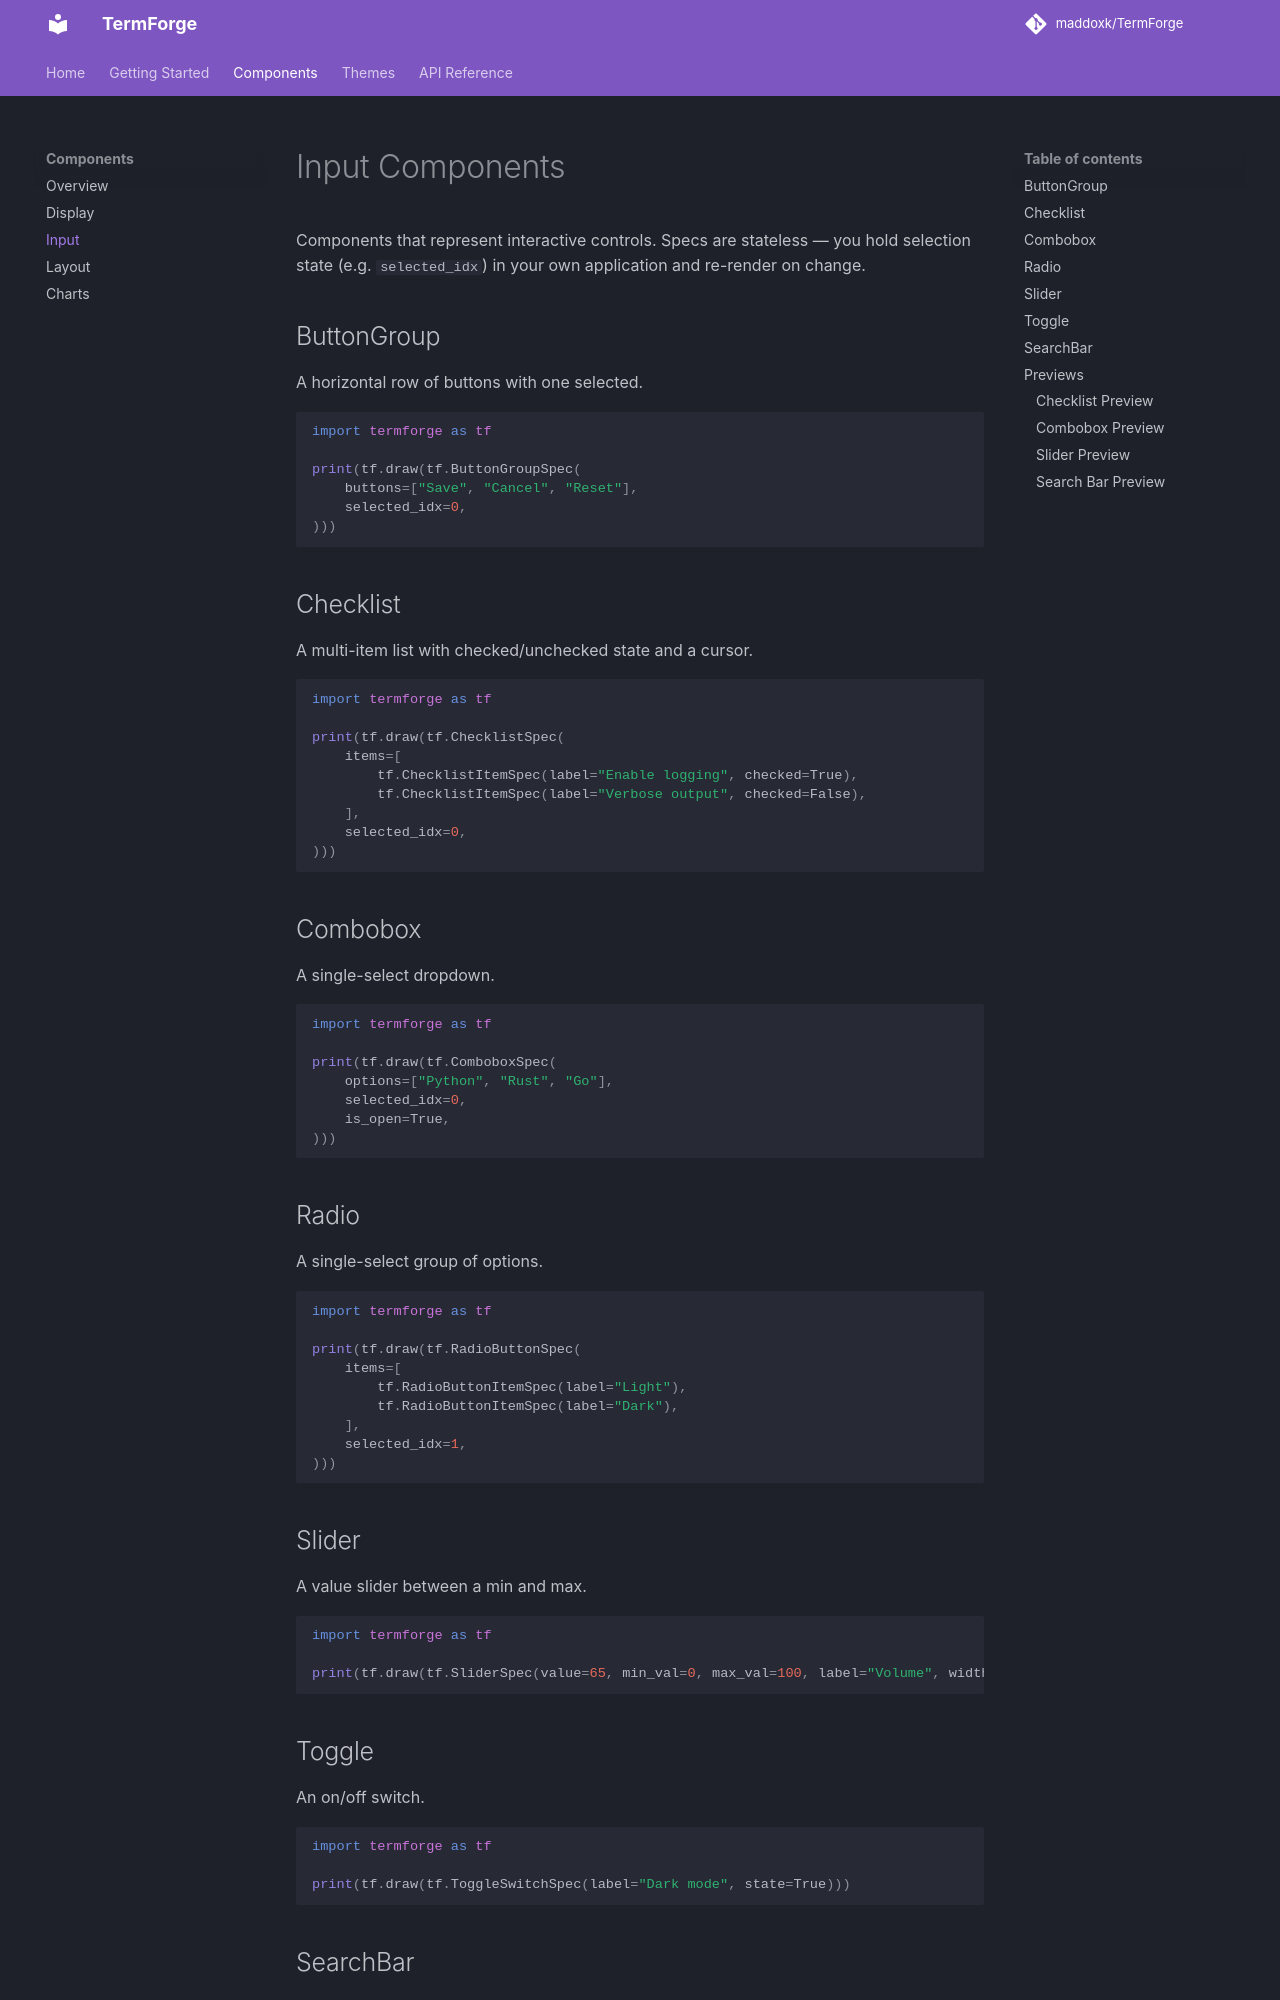

repository: maddoxk/TermForge · page: components/input/index.html · generator: mkdocs

# Input Components

Components that represent interactive controls. Specs are stateless — you hold selection state (e.g. `selected_idx`) in your own application and re-render on change.

## ButtonGroup

A horizontal row of buttons with one selected.

```python
import termforge as tf

print(tf.draw(tf.ButtonGroupSpec(
    buttons=["Save", "Cancel", "Reset"],
    selected_idx=0,
)))
```

## Checklist

A multi-item list with checked/unchecked state and a cursor.

```python
import termforge as tf

print(tf.draw(tf.ChecklistSpec(
    items=[
        tf.ChecklistItemSpec(label="Enable logging", checked=True),
        tf.ChecklistItemSpec(label="Verbose output", checked=False),
    ],
    selected_idx=0,
)))
```

## Combobox

A single-select dropdown.

```python
import termforge as tf

print(tf.draw(tf.ComboboxSpec(
    options=["Python", "Rust", "Go"],
    selected_idx=0,
    is_open=True,
)))
```

## Radio

A single-select group of options.

```python
import termforge as tf

print(tf.draw(tf.RadioButtonSpec(
    items=[
        tf.RadioButtonItemSpec(label="Light"),
        tf.RadioButtonItemSpec(label="Dark"),
    ],
    selected_idx=1,
)))
```

## Slider

A value slider between a min and max.

```python
import termforge as tf

print(tf.draw(tf.SliderSpec(value=65, min_val=0, max_val=100, label="Volume", width=40), width=40))
```

## Toggle

An on/off switch.

```python
import termforge as tf

print(tf.draw(tf.ToggleSwitchSpec(label="Dark mode", state=True)))
```

## SearchBar

A query field with filtered candidates.

```python
import termforge as tf

print(tf.draw(tf.SearchBarSpec(
    query="dra",
    candidates=["dracula", "gruvbox", "nord"],
    placeholder="Search themes...",
)))
```

## Previews

### Checklist Preview

<div class="terminal-preview">
<pre style="background:#1e1e2e;padding:16px;border-radius:8px;overflow-x:auto;font-family:'Fira Code',monospace;font-size:13px;line-height:1.4;white-space:pre;">=== TermForge Checklist Component Demo ===

--- 1. Custom Checkbox Indicators &amp; Selection focused on Item 1 ---
<span style="color: #9ECE6A">☑ </span><span style="color: #9ECE6A">Install Core Dependencies</span>             
<span style="color: #7AA2F7">☐ </span><span style="color: #7AA2F7">Download Asset Resource Bundles</span>       
<span style="color: #9ECE6A">☑ </span><span style="color: #9ECE6A">Compile Binary Releases</span>               
<span style="color: #BB9AF7">☐ </span><span style="color: #BB9AF7">Run Local Verification Tests</span>          
                                        

--- 2. Standard Indicator Brackets &amp; Selection focused on Item 2 ---
<span style="color: #9ECE6A">[x] </span><span style="color: #9ECE6A">Install Core Dependencies</span>           
[ ] Download Asset Resource Bundles     
<span style="color: #E0AF68">[x] </span><span style="color: #E0AF68">Compile Binary Releases</span>             
[ ] Run Local Verification Tests        
                                        

JSON serialization length: 500 bytes
Portability check: OK</pre>
</div>
